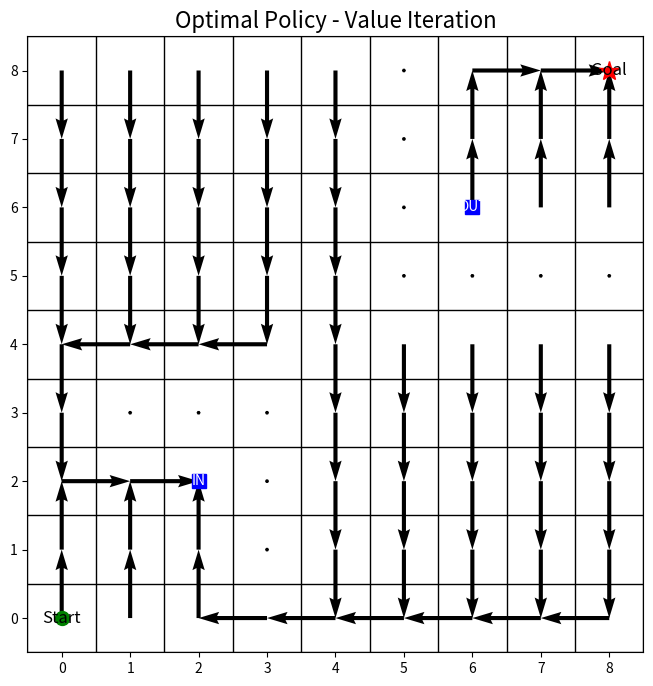
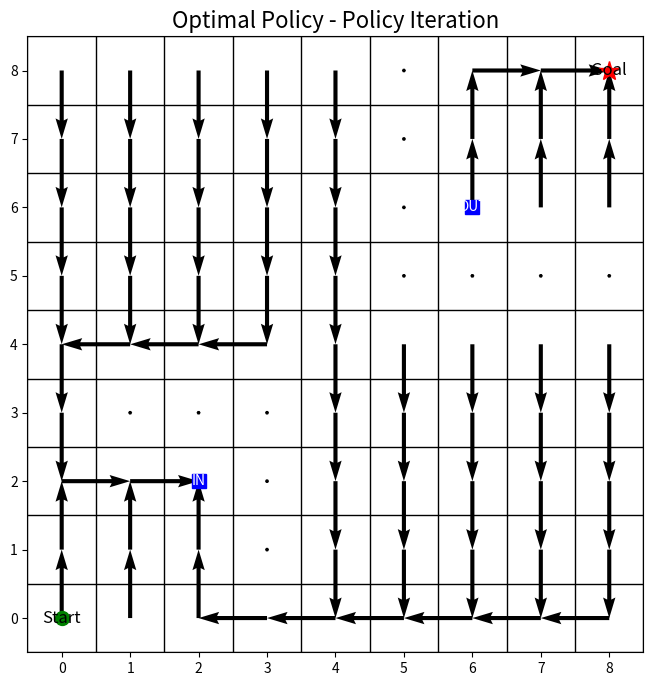

Recreate these plots in Python, in order.
import numpy as np
import matplotlib.pyplot as plt

grid_size = 9
start_state = (0, 0)
goal_state = (8, 8)
obstacles = [(1, 3), (2, 3), (3, 3), (3, 2), (3, 1),
             (5, 5), (6, 5), (7, 5), (8, 5), (5, 6), (5, 7), (5, 8)]
in_portal = (2, 2)
out_portal = (6, 6)
actions = [(1, 0), (-1, 0), (0, -1), (0, 1)]
gamma = 0.9

def is_valid(s):
    return 0 <= s[0] < grid_size and 0 <= s[1] < grid_size and s not in obstacles

def next_state(s, a):
    state = (s[0] + a[0], s[1] + a[1])
    if not is_valid(state):
        return s
    if state == in_portal:
        return out_portal
    return state

def value_iteration():
    V = np.zeros((grid_size, grid_size))
    policy = np.zeros((grid_size, grid_size, 2), dtype=int)

    while True:
        delta = 0
        for i in range(grid_size):
            for j in range(grid_size):
                s = (i, j)
                if s == goal_state or s in obstacles:
                    continue
                old_v = V[i, j]
                Q = np.zeros(len(actions))
                for idx, a in enumerate(actions):
                    next_s = next_state(s, a)
                    reward = 1 if next_s == goal_state else 0
                    Q[idx] = reward + gamma * V[next_s[0], next_s[1]]
                V[i, j] = np.max(Q)
                policy[i, j] = actions[np.argmax(Q)]
                delta = max(delta, abs(old_v - V[i, j]))
        if delta < 1e-4:
            break
    
    return policy, V

def policy_iteration():
    policy = np.zeros((grid_size, grid_size, 2), dtype=int)
    for i in range(grid_size):
        for j in range(grid_size):
            if (i, j) != goal_state and (i, j) not in obstacles:
                policy[i, j] = actions[np.random.choice(len(actions))]

    V = np.zeros((grid_size, grid_size))

    while True:
        while True:
            delta = 0
            for i in range(grid_size):
                for j in range(grid_size):
                    s = (i, j)
                    if s == goal_state or s in obstacles:
                        continue
                    a = tuple(policy[i, j])
                    next_s = next_state(s, a)
                    reward = 1 if next_s == goal_state else 0
                    old_v = V[i, j]
                    V[i, j] = reward + gamma * V[next_s[0], next_s[1]]
                    delta = max(delta, abs(old_v - V[i, j]))
            if delta < 1e-4:
                break

        stable = True
        for i in range(grid_size):
            for j in range(grid_size):
                s = (i, j)
                if s == goal_state or s in obstacles:
                    continue
                old_action = tuple(policy[i, j])
                Q = np.zeros(len(actions))
                for idx, a in enumerate(actions):
                    next_s = next_state(s, a)
                    reward = 1 if next_s == goal_state else 0
                    Q[idx] = reward + gamma * V[next_s[0], next_s[1]]
                new_action = actions[np.argmax(Q)]
                policy[i, j] = new_action
                if old_action != new_action:
                    stable = False
        if stable:
            break
    
    return policy, V

def plot_policy(policy, title):
    plt.figure(figsize=(8, 8))
    X, Y = np.meshgrid(np.arange(grid_size), np.arange(grid_size))
    U = np.zeros_like(X, dtype=float)
    V = np.zeros_like(Y, dtype=float)

    for i in range(grid_size):
        for j in range(grid_size):
            if (i, j) in {goal_state, in_portal} or (i, j) in obstacles:
                continue
            action = policy[i, j]
            U[i, j] = action[1]
            V[i, j] = action[0]

    plt.quiver(X, Y, U, V, angles='xy', scale_units='xy', scale=1, color='black')

    for x in range(grid_size + 1):
        plt.axhline(x - 0.5, color='black', linewidth=1)
    for y in range(grid_size + 1):
        plt.axvline(y - 0.5, color='black', linewidth=1)

    plt.xlim(-0.5, grid_size - 0.5)
    plt.ylim(-0.5, grid_size - 0.5)
    plt.grid(False)
    plt.title(title, fontsize=16)
    plt.gca().set_aspect('equal', adjustable='box')

    plt.plot(goal_state[1], goal_state[0], 'r*', markersize=15)
    plt.text(goal_state[1], goal_state[0], 'Goal', fontsize=12, ha='center', va='center')

    plt.plot(start_state[1], start_state[0], 'go', markersize=10)
    plt.text(start_state[1], start_state[0], 'Start', fontsize=12, ha='center', va='center')

    plt.plot(in_portal[1], in_portal[0], 'bs', markersize=10)
    plt.text(in_portal[1], in_portal[0], 'IN', fontsize=10, ha='center', va='center', color='white')
    plt.plot(out_portal[1], out_portal[0], 'bs', markersize=10)
    plt.text(out_portal[1], out_portal[0], 'OUT', fontsize=10, ha='center', va='center', color='white')

    plt.show()

policy_from_value, _ = value_iteration()
plot_policy(policy_from_value, "Optimal Policy - Value Iteration")

policy_from_policy, _ = policy_iteration()
plot_policy(policy_from_policy, "Optimal Policy - Policy Iteration")
